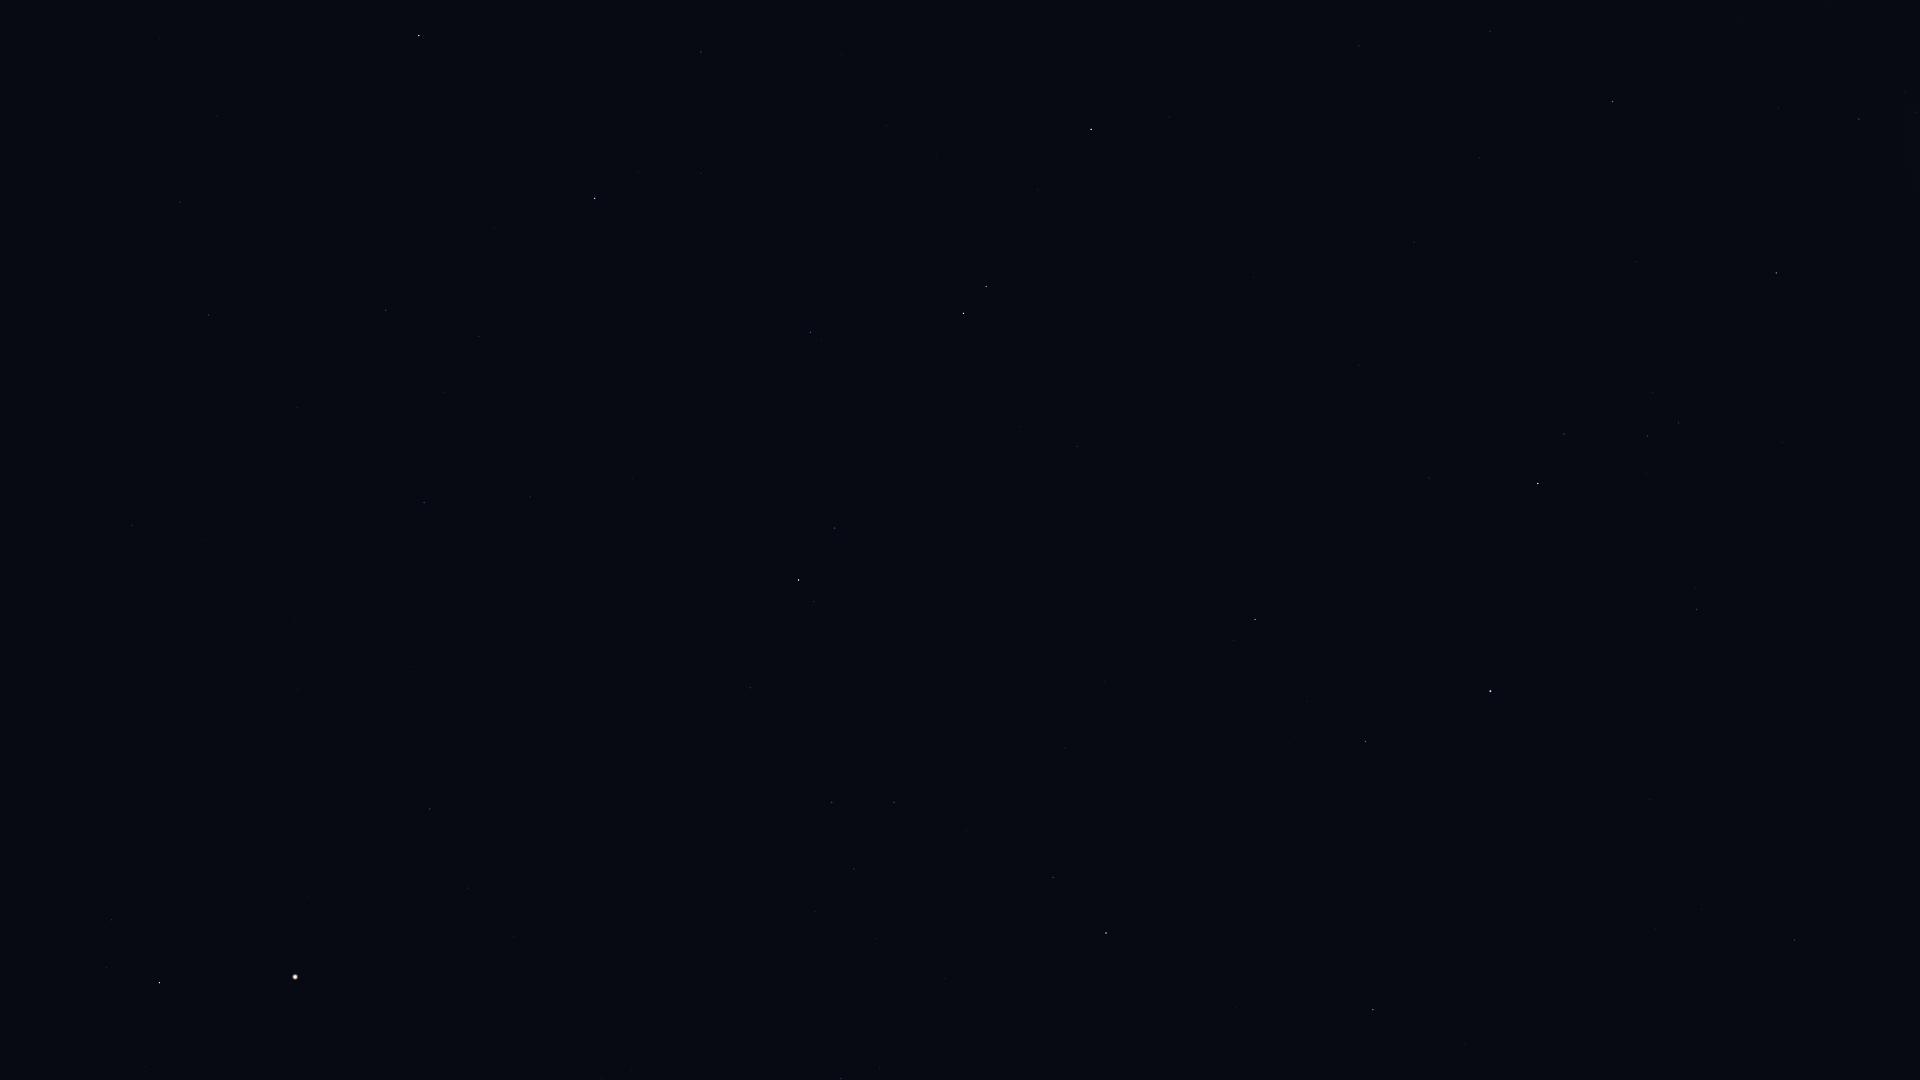

Values plotted in this chart, from the file beside it:
Star_ID, Name, X, Y
67459, HIP 67459, 111, 920
67927, Muphrid, 159, 983
68520, HIP 68520, 132, 525
69427, Kang, 180, 202
69673, Arcturus, 295, 977
69701, Syrma, 208, 315
69974, Khambalia, 217, 116
70755, Elgafar, 297, 408
71795, HIP 71795, 430, 809
72220, HIP 72220, 424, 503
72339, Mönch, 427, 446
72622, Zubenelgenubi, 419, 36
72845, Arcalís, 522, 913
74785, Zubeneschamali, 594, 198
76333, Zubenelhakrabi, 701, 52
76952, HIP 76952, 841, 1079
77070, Unukalhai, 798, 580
77450, Gudja, 854, 869
77512, HIP 77512, 879, 1069
77516, HIP 77516, 810, 332
79043, Marsic, 966, 831
79219, Kamuy, 998, 1075
79593, Yed Prior, 963, 313
79882, Yed Posterior, 986, 286
80463, Cujam, 1065, 748
80687, Timir, 1031, 62
80816, Kornephoros, 1106, 933
80883, Marfik, 1077, 446
81022, Rosalíadecastro, 1089, 448
82651, Mahsati, 1234, 686
83000, HIP 83000, 1255, 620
84345, Rasalgethi, 1365, 741
84379, Sarin, 1373, 1010
84880, HIP 84880, 1359, 46
85693, Maasym, 1465, 1043
86032, Rasalhague, 1490, 691
86565, HIP 86565, 1490, 31
86742, Cebalrai, 1538, 484
88048, HIP 88048, 1612, 102
88670, HIP 88670, 1663, 136
90004, Alasia, 1757, 27
90441, HIP 90441, 1821, 354
91117, HIP 91117, 1859, 119
